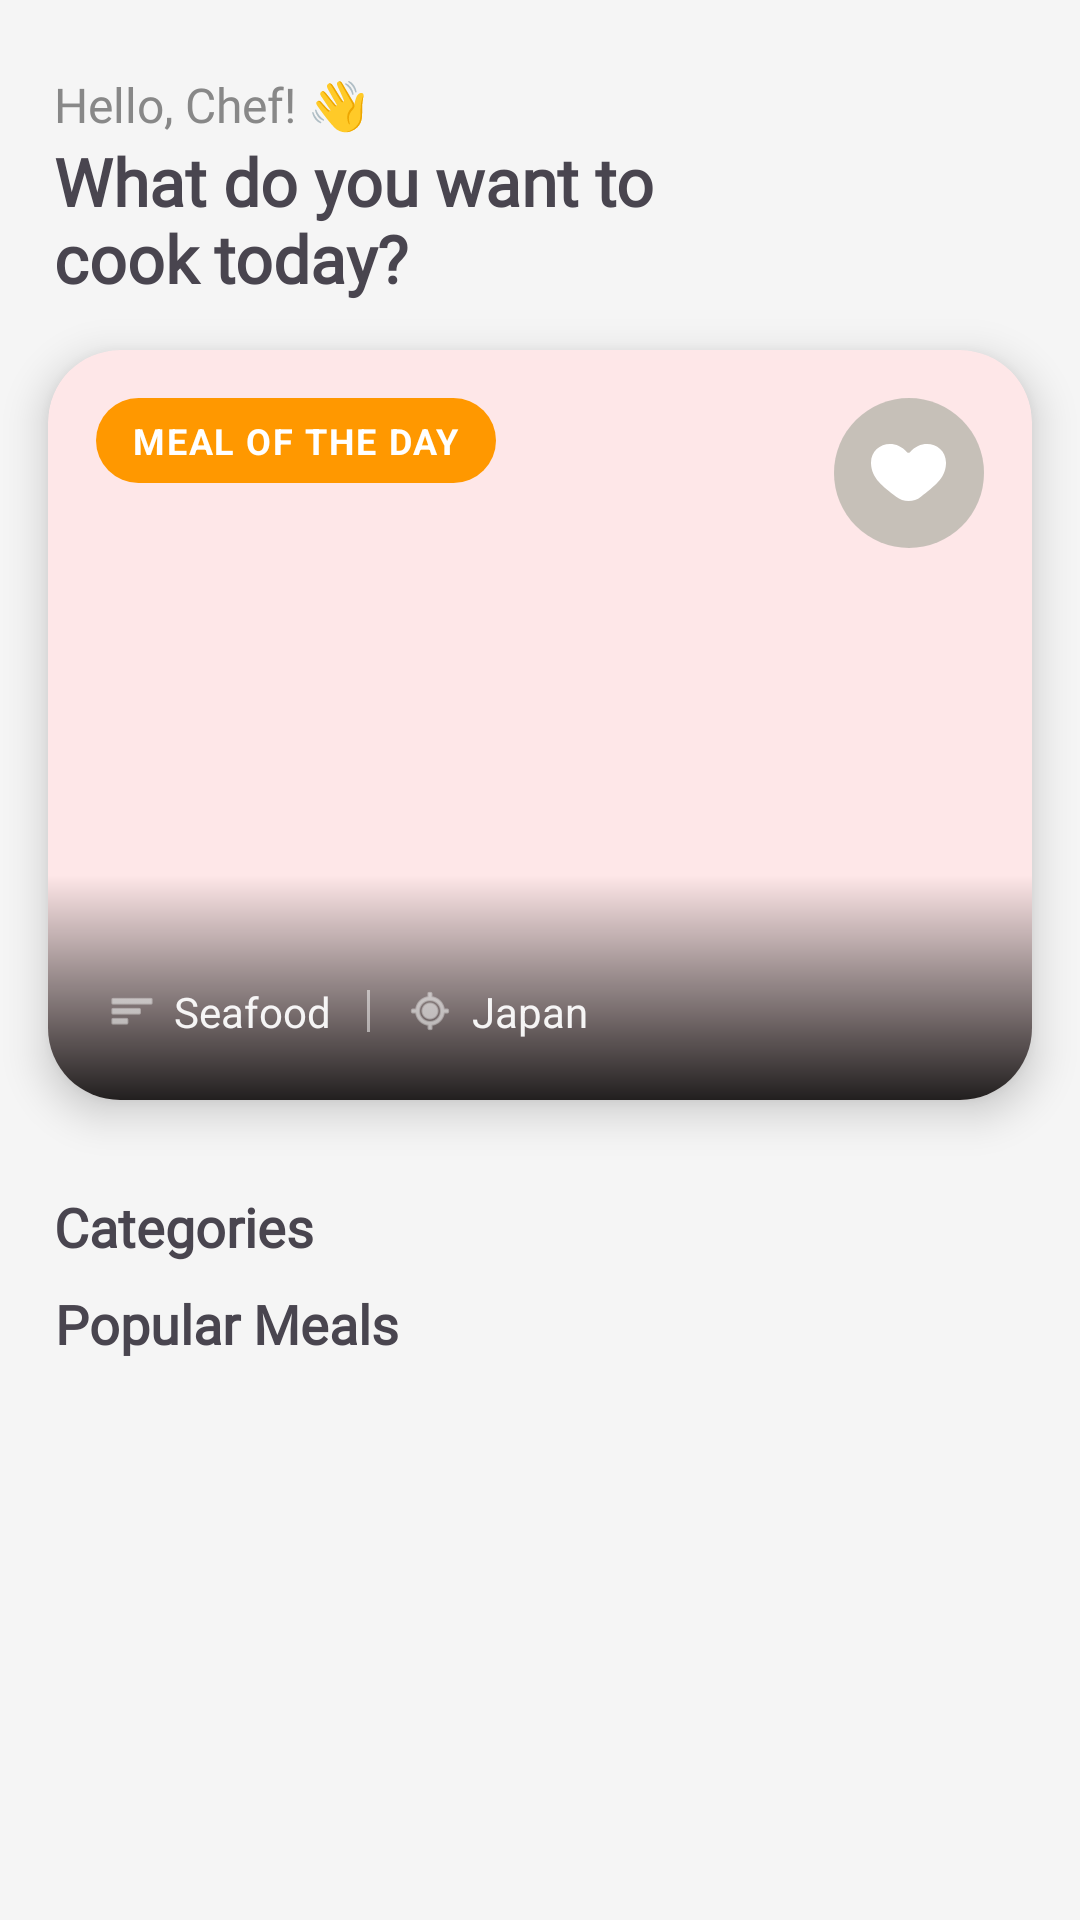

The Android layout XML behind this screen, and the referenced resources:
<!-- AndroidManifest.xml: application theme Theme.Foodo -->
<!-- res/layout/fragment_home.xml -->
<?xml version="1.0" encoding="utf-8"?>
<androidx.constraintlayout.widget.ConstraintLayout xmlns:android="http://schemas.android.com/apk/res/android"
    xmlns:app="http://schemas.android.com/apk/res-auto"
    xmlns:tools="http://schemas.android.com/tools"
    android:layout_width="match_parent"
    android:layout_height="match_parent"
    android:background="@color/gray_white"
    android:paddingTop="24dp"
    tools:context=".features.home.view.HomeFragment">

    <ScrollView
        android:id="@+id/scrollView"
        android:layout_width="match_parent"
        android:layout_height="match_parent">

        <androidx.constraintlayout.widget.ConstraintLayout
            android:id="@+id/blur_view"
            android:layout_width="match_parent"
            android:layout_height="match_parent">

            <androidx.constraintlayout.widget.Guideline
                android:id="@+id/left_line"
                android:layout_width="wrap_content"
                android:layout_height="match_parent"
                android:orientation="vertical"
                app:layout_constraintGuide_percent=".05" />

            <androidx.constraintlayout.widget.Guideline
                android:id="@+id/right_line"
                android:layout_width="wrap_content"
                android:layout_height="match_parent"
                android:orientation="vertical"
                app:layout_constraintGuide_percent=".95" />

            <TextView
                android:id="@+id/hello"
                style="@style/hintTextView"
                android:layout_width="wrap_content"
                android:layout_height="wrap_content"
                android:text="Hello, Chef! 👋"
                app:layout_constraintStart_toStartOf="@id/left_line"
                app:layout_constraintTop_toTopOf="parent" />

            <TextView
                android:id="@+id/title"
                style="@style/TitleTextView"
                android:layout_width="250dp"
                android:layout_height="wrap_content"
                android:gravity="start"
                android:text="What do you want to cook today?"
                android:textSize="22sp"
                app:layout_constraintStart_toStartOf="@id/left_line"
                app:layout_constraintTop_toBottomOf="@id/hello" />

            <com.google.android.material.card.MaterialCardView
                android:id="@+id/meal_of_the_day"
                android:layout_width="match_parent"
                android:layout_height="250dp"
                android:layout_margin="16dp"
                app:cardCornerRadius="24dp"
                app:cardElevation="8dp"
                app:layout_constraintEnd_toEndOf="@id/right_line"
                app:layout_constraintStart_toStartOf="@id/left_line"
                app:layout_constraintTop_toBottomOf="@id/title"
                app:rippleColor="@color/white"
                app:strokeWidth="0dp">

                <androidx.constraintlayout.widget.ConstraintLayout
                    android:layout_width="match_parent"
                    android:layout_height="match_parent">

                    <ImageView
                        android:id="@+id/img_meal_background"
                        android:layout_width="match_parent"
                        android:layout_height="match_parent"
                        android:scaleType="centerCrop"
                        tools:src="@tools:sample/backgrounds/scenic" />

                    <View
                        android:layout_width="match_parent"
                        android:layout_height="0dp"
                        android:background="@drawable/bottom_gradient"
                        app:layout_constraintBottom_toBottomOf="parent"
                        app:layout_constraintTop_toTopOf="@+id/guideline_gradient" />

                    <androidx.constraintlayout.widget.Guideline
                        android:id="@+id/guideline_gradient"
                        android:layout_width="wrap_content"
                        android:layout_height="wrap_content"
                        android:orientation="horizontal"
                        app:layout_constraintGuide_percent="0.4" />

                    <TextView
                        android:id="@+id/tv_badge"
                        android:layout_width="wrap_content"
                        android:layout_height="wrap_content"
                        android:layout_margin="16dp"
                        android:background="@drawable/bg_badge_accent"
                        android:letterSpacing="0.05"
                        android:paddingHorizontal="12dp"
                        android:paddingVertical="6dp"
                        android:text="MEAL OF THE DAY"
                        android:textColor="@android:color/white"
                        android:textSize="12sp"
                        android:textStyle="bold"
                        app:layout_constraintStart_toStartOf="parent"
                        app:layout_constraintTop_toTopOf="parent" />

                    <FrameLayout
                        android:id="@+id/btn_favorite"
                        android:layout_width="50dp"
                        android:layout_height="50dp"
                        android:layout_margin="16dp"
                        android:background="@drawable/bg_circle_translucent"
                        app:layout_constraintEnd_toEndOf="parent"
                        app:layout_constraintTop_toTopOf="parent">

                        <ImageView
                            android:id="@+id/love_img"
                            android:layout_width="25dp"
                            android:layout_height="25dp"
                            android:layout_gravity="center"
                            android:src="@drawable/love_ic"
                            app:tint="@color/white" />
                    </FrameLayout>

                    <TextView
                        android:id="@+id/tv_meal_name"
                        android:layout_width="0dp"
                        android:layout_height="wrap_content"
                        android:layout_marginHorizontal="20dp"
                        android:layout_marginBottom="8dp"
                        android:shadowColor="#80000000"
                        android:shadowDx="1"
                        android:shadowDy="1"
                        android:shadowRadius="2"
                        android:textColor="@android:color/white"
                        android:textSize="24sp"
                        android:textStyle="bold"
                        app:layout_constraintBottom_toTopOf="@id/layout_metadata"
                        app:layout_constraintEnd_toEndOf="parent"
                        app:layout_constraintStart_toStartOf="parent"
                        tools:text="Spicy Grilled Seafood" />

                    <LinearLayout
                        android:id="@+id/layout_metadata"
                        android:layout_width="match_parent"
                        android:layout_height="wrap_content"
                        android:layout_marginHorizontal="20dp"
                        android:layout_marginBottom="20dp"
                        android:gravity="center_vertical"
                        android:orientation="horizontal"
                        app:layout_constraintBottom_toBottomOf="parent">

                        <ImageView
                            android:layout_width="16dp"
                            android:layout_height="16dp"
                            app:srcCompat="@android:drawable/ic_menu_sort_by_size"
                            app:tint="@color/gray_white" />

                        <TextView
                            android:id="@+id/tv_category"
                            android:layout_width="wrap_content"
                            android:layout_height="wrap_content"
                            android:layout_marginStart="6dp"
                            android:text="Seafood"
                            android:textColor="#EEFFFFFF"
                            android:textSize="14sp" />

                        <View
                            android:layout_width="1dp"
                            android:layout_height="14dp"
                            android:layout_marginHorizontal="12dp"
                            android:background="#80FFFFFF" />

                        <ImageView
                            android:layout_width="16dp"
                            android:layout_height="16dp"
                            app:srcCompat="@android:drawable/ic_menu_mylocation"
                            app:tint="@color/gray_white" />

                        <TextView
                            android:id="@+id/tv_country"
                            android:layout_width="wrap_content"
                            android:layout_height="wrap_content"
                            android:layout_marginStart="6dp"
                            android:text="Japan"
                            android:textColor="#EEFFFFFF"
                            android:textSize="14sp" />
                    </LinearLayout>

                </androidx.constraintlayout.widget.ConstraintLayout>
            </com.google.android.material.card.MaterialCardView>


            <TextView
                android:id="@+id/category_title"
                style="@style/TitleTextView"
                android:layout_width="wrap_content"
                android:layout_height="wrap_content"
                android:layout_marginTop="30dp"
                android:text="Categories"
                android:textSize="18sp"
                app:layout_constraintStart_toStartOf="@id/left_line"
                app:layout_constraintTop_toBottomOf="@id/meal_of_the_day" />

            <androidx.recyclerview.widget.RecyclerView
                android:id="@+id/category_rv"
                android:layout_width="match_parent"
                android:layout_height="wrap_content"
                android:layout_marginTop="8dp"
                android:orientation="horizontal"
                app:layoutManager="androidx.recyclerview.widget.LinearLayoutManager"
                app:layout_constraintTop_toBottomOf="@id/category_title"
                tools:listitem="@layout/filter_list_item" />

            <TextView
                android:id="@+id/country_title"
                style="@style/TitleTextView"
                android:layout_width="wrap_content"
                android:layout_height="wrap_content"
                android:text="Popular Meals"
                android:textSize="18sp"
                app:layout_constraintStart_toStartOf="@id/left_line"
                app:layout_constraintTop_toBottomOf="@id/category_rv" />

            <androidx.recyclerview.widget.RecyclerView
                android:id="@+id/meals_rv"
                android:layout_width="match_parent"
                android:layout_height="wrap_content"
                android:layout_marginTop="8dp"
                android:orientation="horizontal"
                app:layoutManager="androidx.recyclerview.widget.LinearLayoutManager"
                app:layout_constraintTop_toBottomOf="@id/country_title"
                tools:listitem="@layout/meal_item" />

        </androidx.constraintlayout.widget.ConstraintLayout>
    </ScrollView>

    <com.airbnb.lottie.LottieAnimationView
        android:id="@+id/loading"
        style="@style/CustomLoading"
        android:layout_width="200dp"
        android:layout_height="200dp"
        android:visibility="gone"
        app:layout_constraintBottom_toBottomOf="parent"
        app:layout_constraintEnd_toEndOf="parent"
        app:layout_constraintStart_toStartOf="parent"
        app:layout_constraintTop_toTopOf="parent" />

</androidx.constraintlayout.widget.ConstraintLayout>
<!-- res/layout/filter_list_item.xml (included above) -->
<?xml version="1.0" encoding="utf-8"?>
<androidx.constraintlayout.widget.ConstraintLayout xmlns:android="http://schemas.android.com/apk/res/android"
    xmlns:app="http://schemas.android.com/apk/res-auto"
    xmlns:tools="http://schemas.android.com/tools"
    android:layout_width="wrap_content"
    android:layout_height="110dp"
    android:padding="4dp">

    <com.google.android.material.card.MaterialCardView
        android:id="@+id/card"
        android:layout_width="60dp"
        android:layout_height="60dp"
        android:backgroundTint="@color/white"
        app:cardElevation="1dp"
        app:cardCornerRadius="50dp"
        app:layout_constraintEnd_toEndOf="parent"
        app:layout_constraintStart_toStartOf="parent"
        app:layout_constraintTop_toTopOf="parent"
        app:strokeWidth="0dp">

        <TextView
            android:id="@+id/icon"
            android:layout_width="match_parent"
            android:layout_height="match_parent"
            android:gravity="center"
            android:textSize="24sp"
            tools:text="🥩" />

        <ImageView
            android:id="@+id/image"
            android:layout_width="match_parent"
            android:layout_height="match_parent" />
    </com.google.android.material.card.MaterialCardView>

    <TextView
        android:id="@+id/name"
        android:layout_width="80dp"
        android:layout_height="wrap_content"
        android:layout_margin="8dp"
        android:ellipsize="end"
        android:gravity="center"
        android:maxLines="1"
        android:textSize="14sp"
        android:textStyle="bold"
        app:layout_constraintEnd_toEndOf="@id/card"
        app:layout_constraintStart_toStartOf="@id/card"
        app:layout_constraintTop_toBottomOf="@id/card"
        tools:text="Fish" />

    <com.google.android.material.chip.Chip
        android:id="@+id/selected_item"
        android:layout_width="30dp"
        android:layout_height="10dp"
        android:backgroundTint="@color/orange"
        android:visibility="gone"
        app:chipStrokeWidth="0dp"
        app:layout_constraintEnd_toEndOf="@id/name"
        app:layout_constraintStart_toStartOf="@id/name"
        app:layout_constraintTop_toBottomOf="@id/name" />
</androidx.constraintlayout.widget.ConstraintLayout>
<!-- res/layout/meal_item.xml (included above) -->
<?xml version="1.0" encoding="utf-8"?>
<com.google.android.material.card.MaterialCardView xmlns:android="http://schemas.android.com/apk/res/android"
    xmlns:app="http://schemas.android.com/apk/res-auto"
    xmlns:tools="http://schemas.android.com/tools"
    android:layout_width="160dp"
    android:layout_height="wrap_content"
    android:layout_margin="8dp"
    app:cardBackgroundColor="@color/white"
    app:cardCornerRadius="16dp"
    app:cardElevation="4dp"
    app:strokeWidth="0dp">

    <androidx.constraintlayout.widget.ConstraintLayout
        android:layout_width="match_parent"
        android:layout_height="wrap_content">

        <ImageView
            android:id="@+id/ivFoodImage"
            android:layout_width="0dp"
            android:layout_height="150dp"
            android:scaleType="centerCrop"
            android:src="@drawable/board3"
            app:layout_constraintEnd_toEndOf="parent"
            app:layout_constraintStart_toStartOf="parent"
            app:layout_constraintTop_toTopOf="parent" />

        <FrameLayout
            android:id="@+id/btnFavorite"
            android:layout_width="28dp"
            android:layout_height="28dp"
            android:layout_marginTop="12dp"
            android:layout_marginEnd="12dp"
            android:background="@drawable/bg_circle_translucent"
            app:layout_constraintEnd_toEndOf="parent"
            app:layout_constraintTop_toTopOf="parent">

            <ImageView
                android:id="@+id/love_img"
                android:layout_width="15dp"
                android:layout_height="15dp"
                android:layout_gravity="center"
                android:src="@drawable/love_ic"
                app:tint="@color/white" />
        </FrameLayout>

        <TextView
            android:id="@+id/tvTitle"
            android:layout_width="0dp"
            android:layout_height="wrap_content"
            android:layout_marginStart="12dp"
            android:layout_marginTop="12dp"
            android:layout_marginEnd="12dp"
            android:ellipsize="end"
            android:maxLines="1"
            android:textColor="@color/black"
            android:textSize="16sp"
            android:textStyle="bold"
            app:layout_constraintEnd_toEndOf="parent"
            app:layout_constraintStart_toStartOf="parent"
            app:layout_constraintTop_toBottomOf="@id/ivFoodImage"
            tools:text="Vegan..." />

        <com.airbnb.lottie.LottieAnimationView
            android:id="@+id/loading"
            style="@style/CustomLoading"
            android:layout_width="100dp"
            android:layout_height="100dp"
            android:visibility="gone"
            app:layout_constraintBottom_toBottomOf="@+id/ivFoodImage"
            app:layout_constraintEnd_toEndOf="@+id/ivFoodImage"
            app:layout_constraintStart_toStartOf="parent"
            app:layout_constraintTop_toTopOf="parent" />

        <TextView
            android:id="@+id/tvSubtitle"
            android:layout_width="0dp"
            android:layout_height="wrap_content"
            android:layout_marginStart="12dp"
            android:layout_marginTop="4dp"
            android:layout_marginEnd="12dp"
            android:layout_marginBottom="16dp"
            android:ellipsize="end"
            android:maxLines="1"
            android:textColor="@color/gray"
            android:textSize="12sp"
            app:layout_constraintBottom_toBottomOf="parent"
            app:layout_constraintEnd_toEndOf="parent"
            app:layout_constraintStart_toStartOf="parent"
            app:layout_constraintTop_toBottomOf="@id/tvTitle"
            tools:text="Vegan • Global" />
    </androidx.constraintlayout.widget.ConstraintLayout>

</com.google.android.material.card.MaterialCardView>
<!-- resources referenced by this layout -->
<resources>
  <color name="black">#FF000000</color>
  <color name="gray">#888888</color>
  <color name="gray_white">#FFF5F5F5</color>
  <color name="orange">#FFFF7043</color>
  <color name="white">#FFFFFFFF</color>
  <!-- drawable bg_badge_accent (drawable) -->
  <?xml version="1.0" encoding="utf-8"?>
  <shape xmlns:android="http://schemas.android.com/apk/res/android">
      <solid android:color="#FF9800"/> <corners android:radius="100dp"/>
  </shape>
  <!-- drawable bg_circle_translucent (drawable) -->
  <?xml version="1.0" encoding="utf-8"?>
  <shape xmlns:android="http://schemas.android.com/apk/res/android"
      android:shape="oval">
      <solid android:color="#808F9A8A" />
  </shape>
  <!-- drawable board3: jpg bitmap (drawable-nodpi, 114301 bytes) -->
  <!-- drawable bottom_gradient (drawable) -->
  <?xml version="1.0" encoding="utf-8"?>
  <shape android:shape="rectangle" xmlns:android="http://schemas.android.com/apk/res/android">
      <gradient
          android:type="linear"
          android:angle="270"
          android:startColor="@android:color/transparent"
          android:centerColor="@android:color/transparent"
          android:endColor="#DD000000" />
  </shape>
  <!-- drawable love_ic (drawable) -->
  <vector xmlns:android="http://schemas.android.com/apk/res/android"
      android:width="24dp"
      android:height="24dp"
      android:viewportWidth="21"
      android:viewportHeight="21">
      <path
          android:fillColor="#000000"
          android:fillType="evenOdd"
          android:pathData="M20.992,8.1C20.78,12.194 17.744,14.251 13.982,17.299C12,18.905 9.032,18.905 7.043,17.308C3.306,14.308 0.165,12.21 0.005,7.974C-0.197,2.651 6.364,0.472 10.092,4.815C10.296,5.053 10.703,5.048 10.906,4.81C14.621,0.452 21.274,2.66 20.992,8.1"
          android:strokeWidth="1"
          android:strokeColor="#00000000" />
  </vector>
  <style name="CustomLoading">
          <item name="lottie_autoPlay">true</item>
          <item name="lottie_colorFilter">@color/orange</item>
          <item name="lottie_loop">true</item>
          <item name="lottie_rawRes">@raw/loading</item>
      </style>
  <style name="TitleTextView">
          <item name="android:textSize">32sp</item>
          <item name="android:textStyle">bold</item>
          <item name="android:gravity">center</item>
          <item name="android:fontFamily">@font/poppins_semibold</item>
  
      </style>
  <style name="hintTextView">
          <item name="android:textSize">16sp</item>
          <item name="android:gravity">center</item>
          <item name="android:textColor">@color/gray</item>
          <item name="android:fontFamily">@font/poppins_semibold</item>
      </style>
  <style name="Theme.Foodo" parent="Base.Theme.Foodo" />
  <style name="Base.Theme.Foodo" parent="Theme.Material3.DayNight.NoActionBar">
          
          <item name="colorPrimary">@color/orange</item>
          <item name="colorOnSecondary">@color/orange</item>
          <item name="colorSecondary">@color/orange</item>
  
      </style>
</resources>
